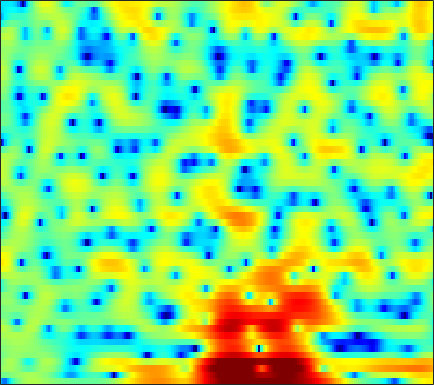

The file beside this chart, header and first rows:
-9.2105, -11.709, -11.965, -8.8782, -6.61, -4.2332, -2.4521, -1.4056, -0.30598, 0.53175, 1.1495, 1.4947, 1.8236, 2.017, 2.0792, 2.0806, 1.9968, 1.8886, 1.6982, 1.4684, 1.2184, 1.0284, 0.77094, 0.51749
-0.6783, -0.6687, -0.5675, -0.3699, -0.1723, 0.1303, 0.4513, 0.6855, 0.973, 1.218, 1.413, 1.526, 1.63, 1.678, 1.676, 1.623, 1.513, 1.389, 1.169, 0.8794, 0.5142, 0.1866, -0.334, -0.957
0.5776, 0.938, 1.287, 1.478, 1.522, 1.437, 1.182, 0.8806, 0.3383, -0.3396, -1.068, -1.56, -1.974, -1.965, -1.672, -1.025, -0.2734, 0.2595, 0.8398, 1.232, 1.419, 1.419, 1.233, 0.8383
-0.3199, 0.4368, 1.176, 1.627, 1.788, 1.76, 1.442, 1.001, 0.1234, -1.102, -2.631, -3.837, -5.051, -5.047, -4.202, -2.644, -1.142, -0.1944, 0.801, 1.496, 1.907, 2.041, 2.004, 1.737
-0.8177, -0.3697, 0.1288, 0.5175, 0.7314, 0.9159, 0.99, 0.9763, 0.8883, 0.7391, 0.5746, 0.4666, 0.3649, 0.3346, 0.3575, 0.4279, 0.5161, 0.576, 0.6272, 0.6262, 0.5482, 0.433, 0.1993, -0.1325
-0.1599, 0.1168, 0.4404, 0.7074, 0.8689, 1.034, 1.15, 1.207, 1.246, 1.239, 1.193, 1.134, 1.028, 0.9036, 0.8008, 0.6547, 0.4949, 0.3622, 0.161, -0.07012, -0.3328, -0.5484, -0.8568, -1.196
0.4488, 0.7174, 1.025, 1.271, 1.419, 1.561, 1.648, 1.684, 1.701, 1.675, 1.603, 1.514, 1.346, 1.115, 0.9016, 0.569, 0.1876, -0.1229, -0.5612, -1.009, -1.442, -1.744, -2.104, -2.411
1.281, 1.557, 1.797, 1.931, 1.978, 1.997, 1.986, 1.97, 1.957, 1.949, 1.939, 1.914, 1.816, 1.603, 1.336, 0.8097, 0.06569, -0.6435, -1.792, -3.118, -4.476, -5.322, -5.9, -5.718
2.545, 2.558, 2.301, 1.741, 1.148, 0.2065, -0.6977, -1.135, -1.104, -0.4097, 0.56, 1.249, 1.974, 2.393, 2.477, 2.252, 1.598, 0.7878, -0.7955, -3.128, -6.522, -9.865, -12.39, -8.773
1.216, 1.056, 0.4943, -0.6032, -1.878, -4.36, -8.16, -12.03, -12.1, -6.853, -3.163, -1.3, 0.4012, 1.476, 1.98, 2.334, 2.365, 2.202, 1.774, 1.189, 0.5924, 0.2279, -0.07433, -0.1469
-0.798, -0.5735, -0.5003, -0.6656, -0.9236, -1.35, -1.699, -1.815, -1.696, -1.308, -0.7021, -0.1757, 0.5191, 1.101, 1.438, 1.763, 1.942, 1.987, 1.931, 1.746, 1.457, 1.194, 0.7887, 0.3241
-0.7317, -0.3131, 0.04537, 0.2647, 0.3424, 0.2982, 0.1725, 0.08291, 0.03185, 0.0625, 0.144, 0.2464, 0.4955, 0.8525, 1.141, 1.492, 1.77, 1.921, 2.025, 1.992, 1.774, 1.472, 0.8899, 0.06741
0.6133, 0.8628, 1.042, 1.05, 0.9585, 0.6877, 0.2114, -0.2851, -1.091, -1.917, -2.575, -2.803, -2.59, -1.821, -1.032, 0.05676, 1.011, 1.578, 2.123, 2.427, 2.484, 2.361, 1.962, 1.286
-0.08297, 0.2194, 0.5357, 0.6044, 0.4807, 0.1101, -0.6171, -1.51, -3.363, -6.269, -11.29, -20.13, -16.42, -8.018, -4.851, -2.08, -0.1912, 0.8328, 1.778, 2.352, 2.654, 2.732, 2.644, 2.374
-4.004, -2.722, -1.383, -0.4793, -0.1094, 0.036, -0.1445, -0.4436, -1.099, -1.949, -2.652, -2.916, -2.783, -2.113, -1.398, -0.4119, 0.4235, 0.9233, 1.423, 1.714, 1.808, 1.78, 1.642, 1.427
-3.773, -2.243, -0.7978, 0.2053, 0.7476, 1.151, 1.28, 1.276, 1.218, 1.071, 0.9055, 0.859, 0.8812, 0.9377, 1.009, 1.12, 1.174, 1.133, 0.9637, 0.6667, 0.2118, -0.2291, -0.8861, -1.544
1.43, 1.798, 2.223, 2.426, 2.463, 2.408, 2.231, 2.005, 1.712, 1.507, 1.347, 1.267, 1.237, 1.256, 1.239, 1.12, 0.8938, 0.6146, 0.02661, -0.8274, -1.97, -3.085, -5.014, -7.542
4.922, 4.851, 4.642, 4.193, 3.641, 2.716, 1.57, 0.5409, -0.8716, -1.82, -1.981, -1.693, -1.046, -0.3687, -0.01616, 0.1577, 0.02606, -0.2293, -0.8365, -1.762, -2.933, -3.997, -5.774, -7.949
6.453, 6.254, 5.723, 4.939, 4.099, 2.489, 0.2208, -2.116, -7.123, -18.35, -13.79, -7.95, -4.13, -2.252, -1.515, -1.125, -1.35, -1.846, -2.763, -3.888, -4.996, -5.594, -5.924, -5.808
5.45, 5.368, 5.033, 4.495, 3.957, 2.976, 1.794, 0.8443, -0.4694, -1.437, -1.79, -1.785, -1.524, -1.382, -1.501, -1.971, -2.959, -4.154, -6.44, -10.01, -16.32, -22.34, -14.9, -9.758
3.019, 3.174, 3.296, 3.225, 3.094, 2.85, 2.462, 2.145, 1.739, 1.288, 0.9058, 0.6355, 0.2102, -0.2604, -0.6951, -1.473, -2.442, -3.337, -4.781, -6.28, -7.555, -7.968, -7.463, -6.239
0.08099, 0.5484, 1.115, 1.535, 1.75, 1.962, 2.04, 2.017, 1.95, 1.774, 1.509, 1.285, 0.8868, 0.4284, 0.04651, -0.5498, -1.167, -1.623, -2.227, -2.7, -2.998, -3.083, -2.973, -2.689
-2.752, -1.855, -0.9019, -0.04531, 0.495, 1.041, 1.495, 1.725, 1.875, 1.924, 1.788, 1.594, 1.248, 0.7564, 0.3364, -0.236, -0.8282, -1.212, -1.589, -1.832, -1.877, -1.799, -1.606, -1.309
-4.636, -3.58, -2.304, -1.216, -0.4237, 0.5329, 1.325, 1.833, 2.301, 2.524, 2.528, 2.33, 1.844, 1.086, 0.3394, -0.8155, -2.055, -2.901, -3.588, -3.605, -3.076, -2.506, -1.732, -1.044
-6.179, -5.84, -4.828, -3.388, -2.136, -0.3263, 1.242, 2.188, 3.212, 3.777, 3.99, 3.872, 3.29, 2.255, 1.053, -1.256, -4.789, -9.11, -19.96, -11.75, -6.161, -3.87, -1.97, -0.9296
-11.13, -14.73, -23.18, -12.33, -7.253, -2.979, -0.01837, 1.567, 3.099, 4.112, 4.593, 4.697, 4.438, 3.761, 2.987, 1.595, -0.04276, -1.279, -2.353, -2.42, -1.772, -1.248, -0.8097, -0.871
-8.905, -8.816, -8.346, -6.596, -4.963, -2.594, -0.6598, 0.6318, 1.925, 2.843, 3.413, 3.607, 3.65, 3.394, 3.089, 2.522, 1.885, 1.419, 0.824, 0.3762, -0.01524, -0.2887, -0.7516, -1.391
-6.155, -5.226, -4.077, -2.948, -2.069, -0.9666, 0.09153, 0.7477, 1.526, 2.077, 2.459, 2.6, 2.619, 2.477, 2.254, 1.862, 1.347, 0.9272, 0.3389, -0.2387, -0.7671, -1.112, -1.486, -1.776
-3.08, -2.342, -1.365, -0.6122, -0.06934, 0.5026, 1.047, 1.359, 1.704, 1.956, 2.086, 2.129, 2.038, 1.836, 1.551, 1.052, 0.351, -0.2838, -1.254, -2.337, -3.32, -3.866, -4.096, -3.757
0.1718, 0.5644, 0.9522, 1.232, 1.341, 1.423, 1.401, 1.396, 1.337, 1.342, 1.334, 1.349, 1.323, 1.177, 0.9591, 0.4363, -0.3803, -1.282, -2.935, -5.396, -9.144, -13.32, -15.63, -9.745
2.299, 2.345, 2.159, 1.824, 1.406, 0.7246, -0.1593, -0.8282, -1.568, -1.946, -1.754, -1.411, -0.7887, -0.3007, -0.04916, -0.01969, -0.3175, -0.814, -1.82, -3.235, -4.895, -5.96, -6.192, -4.883
3.122, 2.853, 2.322, 1.438, 0.5539, -1.116, -3.405, -5.923, -10.59, -15.12, -10.54, -7.124, -4.168, -2.217, -1.257, -0.3845, 0.04783, 0.1921, 0.1379, -0.04319, -0.2725, -0.3757, -0.3646, -0.1264
3.189, 2.858, 2.324, 1.458, 0.6567, -0.8154, -2.55, -4.202, -6.186, -7.292, -6.516, -5.246, -3.523, -2.042, -1.184, -0.2659, 0.3821, 0.7429, 1.028, 1.154, 1.14, 1.064, 0.8797, 0.6712
2.92, 2.761, 2.421, 1.94, 1.494, 0.788, 0.005629, -0.5944, -1.292, -1.824, -1.996, -1.988, -1.677, -1.203, -0.7388, -0.09323, 0.5587, 0.9571, 1.394, 1.603, 1.577, 1.361, 0.8081, -0.09242
2.015, 2.089, 2.035, 2.022, 1.894, 1.698, 1.266, 0.9037, 0.1674, -0.6348, -1.581, -2.26, -2.957, -3.014, -2.514, -1.328, -0.01457, 0.8894, 1.821, 2.398, 2.562, 2.396, 1.745, 0.4604
-2.271, -2.029, -1.185, -0.3311, 0.2105, 0.6093, 0.6525, 0.4128, -0.313, -1.551, -3.686, -6.023, -11.79, -21.92, -11.9, -5.383, -1.717, 0.1411, 1.867, 2.958, 3.526, 3.66, 3.452, 2.856
-22.29, -14.44, -8.267, -5.044, -3.489, -2.284, -1.63, -1.554, -1.743, -2.405, -3.401, -4.251, -5.279, -5.455, -4.751, -3.062, -1.194, 0.02684, 1.403, 2.41, 3.088, 3.381, 3.52, 3.424
-7.791, -7.47, -6.195, -4.824, -4.05, -3.198, -2.799, -2.639, -2.66, -2.844, -2.972, -3.081, -2.988, -2.631, -2.171, -1.335, -0.3918, 0.3696, 1.269, 2.061, 2.659, 2.97, 3.208, 3.221
-2.623, -2.726, -2.653, -2.611, -2.574, -2.647, -2.896, -3.139, -3.632, -4.063, -4.388, -4.435, -4.142, -3.461, -2.745, -1.675, -0.5513, 0.2521, 1.241, 2.072, 2.718, 3.079, 3.37, 3.429
-0.5189, -0.6393, -0.8714, -1.226, -1.532, -2.222, -3.13, -4.002, -5.554, -7.445, -9.723, -10.87, -10.28, -7.772, -5.796, -3.465, -1.547, -0.3779, 0.9665, 2.017, 2.833, 3.292, 3.697, 3.873
-0.7558, -0.6637, -0.8379, -1.175, -1.582, -2.41, -3.471, -4.58, -6.48, -9.03, -12.76, -15.62, -14.42, -10.03, -7.404, -4.637, -2.565, -1.292, 0.08528, 1.201, 2.12, 2.684, 3.27, 3.688
-2.199, -1.831, -1.619, -1.783, -2.182, -2.85, -3.723, -4.551, -5.509, -6.47, -7.133, -7.208, -6.901, -6.099, -5.248, -4.188, -3.152, -2.461, -1.624, -0.7653, 0.1352, 0.8491, 1.803, 2.637
-2.128, -1.719, -1.573, -1.98, -2.57, -3.643, -5.045, -6.038, -7.054, -7.458, -7.044, -6.544, -5.761, -5.028, -4.625, -4.334, -4.399, -4.722, -5.215, -5.33, -4.356, -2.963, -0.8488, 1.069
-0.2664, -0.235, -0.7103, -1.66, -2.686, -4.741, -7.963, -11.27, -19.4, -17.41, -11.13, -8.439, -6.119, -4.805, -4.342, -4.293, -5.134, -6.498, -10.01, -19.22, -14.75, -8.073, -3.161, -0.03746
0.8911, 0.6355, 0.005314, -0.9385, -1.87, -3.516, -5.448, -6.917, -8.443, -8.506, -7.207, -5.967, -4.558, -3.506, -2.99, -2.706, -2.791, -3.03, -3.491, -3.636, -3.064, -2.18, -0.7312, 0.6552
1.53, 1.256, 0.7491, 0.0002175, -0.7236, -1.782, -2.753, -3.397, -3.972, -4.016, -3.626, -3.173, -2.388, -1.597, -1.082, -0.5326, -0.1353, 0.06271, 0.2427, 0.4075, 0.5687, 0.6857, 0.8105, 0.909
2.52, 2.294, 1.701, 0.7767, -0.1254, -1.47, -2.96, -4.051, -4.901, -4.804, -3.871, -2.863, -1.479, -0.2562, 0.5355, 1.398, 2.013, 2.319, 2.568, 2.594, 2.405, 2.102, 1.435, 0.4008
3.061, 2.783, 2.04, 0.8813, -0.2897, -2.436, -5.667, -9.468, -19.96, -15.31, -7.724, -4.652, -1.914, -0.002473, 1.085, 2.147, 2.873, 3.238, 3.474, 3.433, 3.107, 2.654, 1.718, 0.2708
2.189, 1.95, 1.366, 0.4993, -0.3305, -1.715, -3.339, -4.572, -5.64, -5.446, -4.188, -3.024, -1.519, -0.2227, 0.574, 1.4, 1.992, 2.301, 2.511, 2.511, 2.289, 1.979, 1.382, 0.5663
1.244, 1.146, 0.8955, 0.4965, 0.1249, -0.4699, -1.076, -1.434, -1.747, -1.82, -1.638, -1.349, -0.8553, -0.3163, 0.04569, 0.5131, 0.8866, 1.09, 1.248, 1.295, 1.226, 1.099, 0.8437, 0.5079
0.8526, 0.9831, 1.03, 0.9161, 0.7316, 0.4044, 0.02383, -0.2613, -0.6291, -0.9099, -1.052, -1.051, -0.939, -0.7318, -0.5213, -0.2333, 0.01536, 0.1492, 0.2787, 0.3329, 0.3468, 0.3426, 0.3206, 0.3008
1.21, 1.555, 1.769, 1.762, 1.608, 1.256, 0.7305, 0.2026, -0.5955, -1.385, -2.018, -2.313, -2.337, -2.003, -1.601, -1.134, -0.8004, -0.6625, -0.6423, -0.758, -0.8817, -0.8825, -0.6828, -0.2832
2.028, 2.409, 2.716, 2.778, 2.655, 2.199, 1.354, 0.4142, -1.284, -3.672, -6.735, -8.673, -7.994, -5.242, -3.54, -1.978, -1.206, -1.104, -1.625, -2.823, -4.502, -5.443, -4.852, -2.672
0.4802, 0.9803, 1.592, 1.955, 2.033, 1.786, 1.099, 0.2798, -1.314, -3.667, -6.812, -8.915, -8.061, -5.005, -3.145, -1.48, -0.6933, -0.6869, -1.455, -3.346, -6.786, -10.1, -8.641, -3.684
-5.696, -4.162, -2.652, -1.628, -1.178, -0.8949, -0.9325, -1.12, -1.598, -2.143, -2.583, -2.689, -2.455, -1.829, -1.264, -0.5532, -0.07142, 0.1071, 0.09995, -0.1436, -0.3961, -0.4369, -0.08244, 0.6704
-10.02, -7.872, -5.909, -4.653, -4.035, -3.544, -3.322, -3.302, -3.353, -3.36, -3.195, -2.899, -2.327, -1.605, -1.013, -0.2309, 0.4584, 0.9071, 1.365, 1.702, 1.94, 2.088, 2.263, 2.423
-7.443, -6.949, -6.237, -5.702, -5.43, -5.348, -5.575, -5.941, -6.471, -6.862, -6.657, -6, -4.548, -2.887, -1.656, -0.2221, 0.9962, 1.731, 2.503, 3.058, 3.403, 3.542, 3.567, 3.413
-6.804, -6.827, -6.723, -6.504, -6.443, -6.601, -7.287, -8.267, -10.64, -15.41, -22.53, -15.15, -8.428, -4.37, -2.175, 0.05578, 1.726, 2.682, 3.643, 4.272, 4.615, 4.683, 4.53, 4.082
